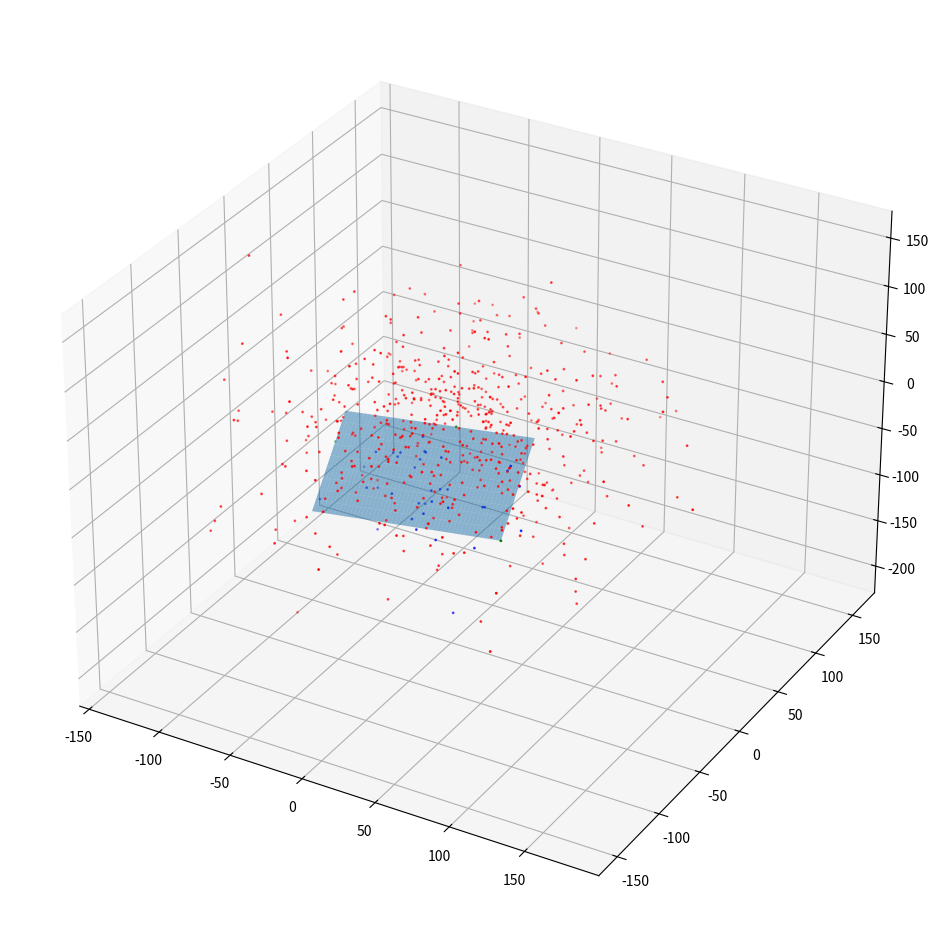

Write the Python code that produced this figure.
import numpy as np
import matplotlib.pyplot as plt

def getPointPerpendicular(point,plane):
        # point = [x,y,z]
        # plane = [a,b,c,d]
        # plabe equation: a*(x + delta*a) + b*(y + delta*b) + c*(z + delta*c) + d = 0
        # (a^2 + b^2 + c^2)*delta + a*x + b*y + c*z + d = 0
        # delta = -(a*x + b*y + c*z + d)/(a*a + b*b + c*c)
        x,y,z = point[0],point[1],point[2]
        a,b,c,d = plane[0],plane[1],plane[2],plane[3]
        delta = -(a*x + b*y + c*z + d)/(a*a + b*b + c*c)
        perp_point =  point + [delta*a,delta*b,delta*c]
        return perp_point

def negativeHeightFilter(point,plane,equation):
        # point defined as [x,y,z]
        # plane contains the three corners defining the bounds of the plane equation
        # equation contains parameters A, B, C, D for the plane equation
        x_min = min(plane[:,0])
        y_min = min(plane[:,1])
        x_max = max(plane[:,0])
        y_max = max(plane[:,1])
        # We check the upper and lower bounds of the rectangle.
        if((point[0] > x_min and point[0] < x_max) and (point[1] > y_min and point[1] < y_max)):
            # Point lies in rectangle
            # Check height difference between nearest
            perp_point = getPointPerpendicular(point,equation)
            #ax.scatter(perp_point[0],perp_point[1],perp_point[2],c='blue')
            # We say that 'up' is towards the z-axis in a positive direction.
            vec_up = np.array([0,0,1])
            diff_vec = point - perp_point
            diff = np.dot(vec_up,diff_vec)
            if(diff < 0):
                # Point lies below plane.
                return True


def testNegativeHeightFilter():
        fig = plt.figure(figsize=(12, 12))
        ax = fig.add_subplot(projection='3d')
        # Define a 3D plane
        A,B,C = np.random.randn(3,3) * 50
        AB = B - A #vecA
        AC = C - A #vecB
        normal_vector = np.cross(AB, AC) #cross of vecA, vecB = vecC
        normal_vector = normal_vector / np.linalg.norm(normal_vector)
        d = -np.dot(normal_vector,A) # k
        corners = np.array([A,B,C])

        equation = [normal_vector[0],normal_vector[1],normal_vector[2],d]
        x_min = min(corners[:,0])
        y_min = min(corners[:,1])
        x_max = max(corners[:,0])
        y_max = max(corners[:,1])

        # Define the x and y coordinates of the plane
        xx, yy = np.meshgrid(np.linspace(x_min, x_max, 100), np.linspace(y_min, y_max, 10))

        # Calculate the z coordinate of the plane using the plane equation
        zz = (-normal_vector[0]*xx - normal_vector[1]*yy - d)*1./normal_vector[2]
        # Generate 50 additional random points
        other_points = np.random.randn(600, 3) * 50
        filtered_points = []
        for point in other_points:
              on_plane = negativeHeightFilter(point,np.array([A,B,C]),equation)
              if(on_plane):
                filtered_points.append(point)
        
        cloud1_set = set(map(tuple, other_points))
        cloud2_set = set(map(tuple, filtered_points))

        # Find common points
        common_points = cloud1_set.intersection(cloud2_set)

        # Remove common points (i.e seabed)
        other_points = np.array([point for point in cloud1_set if point not in common_points])
        filtered_points = np.array(filtered_points)
        if(len(other_points) < 1):
                x_other = []
                y_other = []
                z_other = []
        else:
                x_other = other_points[:,0]
                y_other = other_points[:,1]
                z_other = other_points[:,2]
        if(len(filtered_points) < 1):
                x_filtered = []
                y_filtered = []
                z_filtered = []
        else:
                x_filtered = filtered_points[:,0]
                y_filtered = filtered_points[:,1]
                z_filtered = filtered_points[:,2]
        x_corners = corners[:,0]
        y_corners = corners[:,1]
        z_corners = corners[:,2]

        ax.plot_surface(xx, yy, zz, alpha=0.5)
        ax.scatter(x_other,y_other,z_other,c='red',s=1)
        ax.scatter(x_filtered,y_filtered,z_filtered,c='blue',s=1)
        ax.scatter(x_corners,y_corners,z_corners,c='green',s=1)
        plt.show()

if __name__ == "__main__":
    testNegativeHeightFilter()


